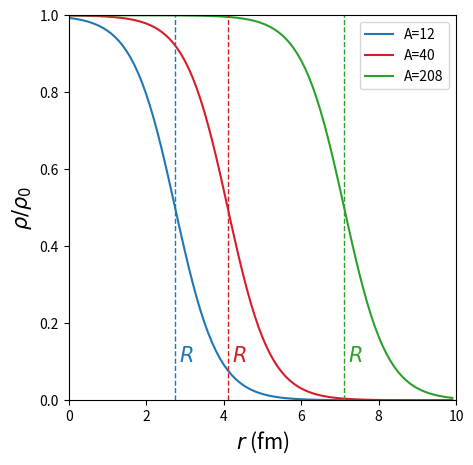
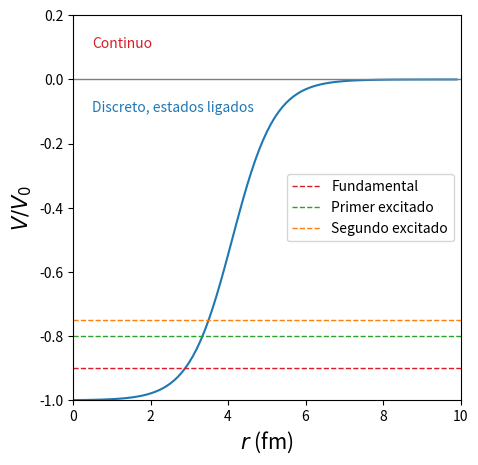

Reproduce these figures in Python, in order.
#!/usr/bin/env python3
# -*- coding: utf-8 -*-
"""
Física Nuclear y de Partículas

@author: cesar fernandez ramirez

version: junio 2024
"""

##############################################################################   
#
#   Libraries
#
##############################################################################   

import numpy as np
import matplotlib.pyplot as plt
import pandas as pd

###########################################################
#   JPAC color style
###########################################################

jpac_blue   = "#1F77B4"; jpac_red    = "#D61D28";
jpac_green  = "#2CA02C"; jpac_orange = "#FF7F0E";
jpac_purple = "#9467BD"; jpac_brown  = "#8C564B";
jpac_pink   = "#E377C2"; jpac_gold   = "#BCBD22";
jpac_aqua   = "#17BECF"; jpac_grey   = "#7F7F7F";

jpac_color = [jpac_blue, jpac_red, jpac_green, 
              jpac_orange, jpac_purple, jpac_brown,
              jpac_pink, jpac_gold, jpac_aqua, jpac_grey, 'black' ];

jpac_axes = jpac_color[10]


def radio(r0,A):
    return  r0*(A**(1/3))

def densidadnuclear(r0,A,a,r):
    R = radio(r0,A)
    return 1./(1.+np.exp((r-R)/a))

def WoodsSaxon(r0,A,a,r):
    R = radio(r0,A)
    return -1./(1.+np.exp((r-R)/a))


fig = plt.figure(figsize=(5,5))
r = np.arange(0.,10.,0.1)

plt.ylabel(r'$\rho/\rho_0$',fontsize=15)
plt.xlabel(r'$r$ (fm)',fontsize=15)
plt.xlim((0.,10.))
plt.ylim((0.,1.))
plt.plot(r,densidadnuclear(1.2,12,0.55,r),'-',c=jpac_color[0],label='A=12')
plt.plot(r,densidadnuclear(1.2,40,0.55,r),'-',c=jpac_color[1],label='A=40')
plt.plot(r,densidadnuclear(1.2,208,0.55,r),'-',c=jpac_color[2],label='A=208')
plt.vlines(radio(1.2,12),0.,1.,colors=jpac_color[0], lw=1., linestyles='dashed')
plt.vlines(radio(1.2,40),0.,1.,colors=jpac_color[1], lw=1., linestyles='dashed')
plt.vlines(radio(1.2,208),0.,1.,colors=jpac_color[2], lw=1., linestyles='dashed')
plt.text(radio(1.2,12)+0.1,0.1,r'$R$',c=jpac_color[0],fontsize=15)
plt.text(radio(1.2,40)+0.1,0.1,r'$R$',c=jpac_color[1],fontsize=15)
plt.text(radio(1.2,208)+0.1,0.1,r'$R$',c=jpac_color[2],fontsize=15)
plt.legend(loc='upper right',ncol=1,frameon=True)
plt.show()    
fig.savefig("densidadnuclear.pdf", bbox_inches='tight')


fig = plt.figure(figsize=(5,5))
r = np.arange(0.,10.,0.1)
plt.ylabel(r'$V/V_0$',fontsize=15)
plt.xlabel(r'$r$ (fm)',fontsize=15)
plt.xlim((0.,10.))
plt.ylim((-1.,0.2))
plt.plot(r,WoodsSaxon(1.2,40,0.55,r),'-',c=jpac_color[0])
plt.hlines(-0.90,0.,10.,colors=jpac_color[1], lw=1., linestyles='dashed',label='Fundamental')
plt.hlines(-0.80,0.,10.,colors=jpac_color[2], lw=1., linestyles='dashed',label='Primer excitado')
plt.hlines(-0.75,0.,10.,colors=jpac_color[3], lw=1., linestyles='dashed',label='Segundo excitado')
plt.hlines(0.,0.,10.,colors=jpac_color[9], lw=1., linestyles='solid')
plt.text(0.5,-0.1,r'Discreto, estados ligados',c=jpac_color[0],fontsize=10)
plt.text(0.5,0.1,r'Continuo',c=jpac_color[1],fontsize=10)
plt.legend(loc='center right',ncol=1,frameon=True)
plt.show()    
fig.savefig("WoodsSaxon.pdf", bbox_inches='tight')
